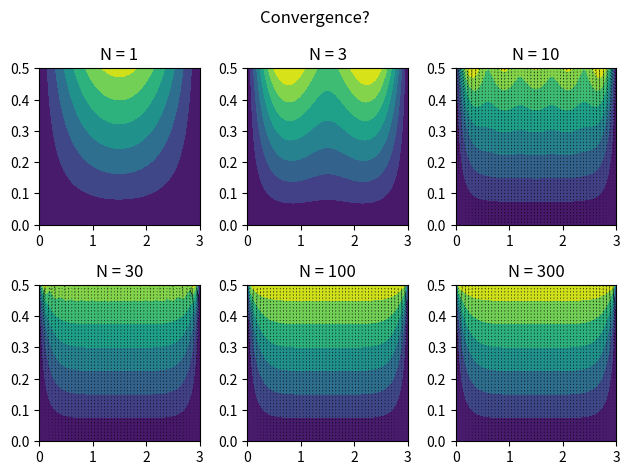

Reproduce this figure in Python.
import numpy as np


def sov_temperature(N, X, Y, L, W):
    """
    This returns the analytical series solution for a plate with one side held
    at a non-dimensional temperature of one.

    inputs:
        N the number of terms to include in the series
        x dimensional x-coordinate
        y dimensional y-coordinate
        L length scale in the x-direction
        W length scale in the y-direction
    
    output:
        T non-dimensional temperature
    """
    T = 0.0*X

    for n in np.arange(1, N + 1):
        prefactor = (np.power(-1.0, n + 1) + 1)/n
        x_term = np.sin(n*np.pi*X/L)
        y_term = np.sinh(n*np.pi*Y/L)/np.sinh(n*np.pi*W/L)

        T += prefactor*x_term*y_term
    

    return T*2.0/np.pi


if __name__ == "__main__":
    import matplotlib.pyplot as plt

    L = 3.0
    W = 0.5

    x = np.linspace(0.0, L)
    y = np.linspace(0.0, W)

    X, Y = np.meshgrid(x, y)

    for plt_ii, N in enumerate([1, 3, 10, 30, 100, 300]):
        # Get temperature profile
        T = sov_temperature(N, X, Y, L, W)

        # Plot the contour of the temperature solution
        plt.subplot(2, 3, plt_ii + 1)
        plt.contourf(X, Y, T)

        # Numerically estimate the flux gradients and plot
        if N > 3:
            dTdx = (T[:, 1:] - T[:, :-1])/(X[:, 1:] - X[:, :-1])
            dTdy = (T[1:, :] - T[:-1, :])/(Y[1:, :] - Y[:-1, :])
            plt.quiver(X[1:,1:], Y[1:,1:], -dTdx[1:, :], -dTdy[:, 1:])
        
        plt.title('N = {0:d}'.format(N))

    plt.suptitle('Convergence?')
    plt.tight_layout()
    plt.show()
